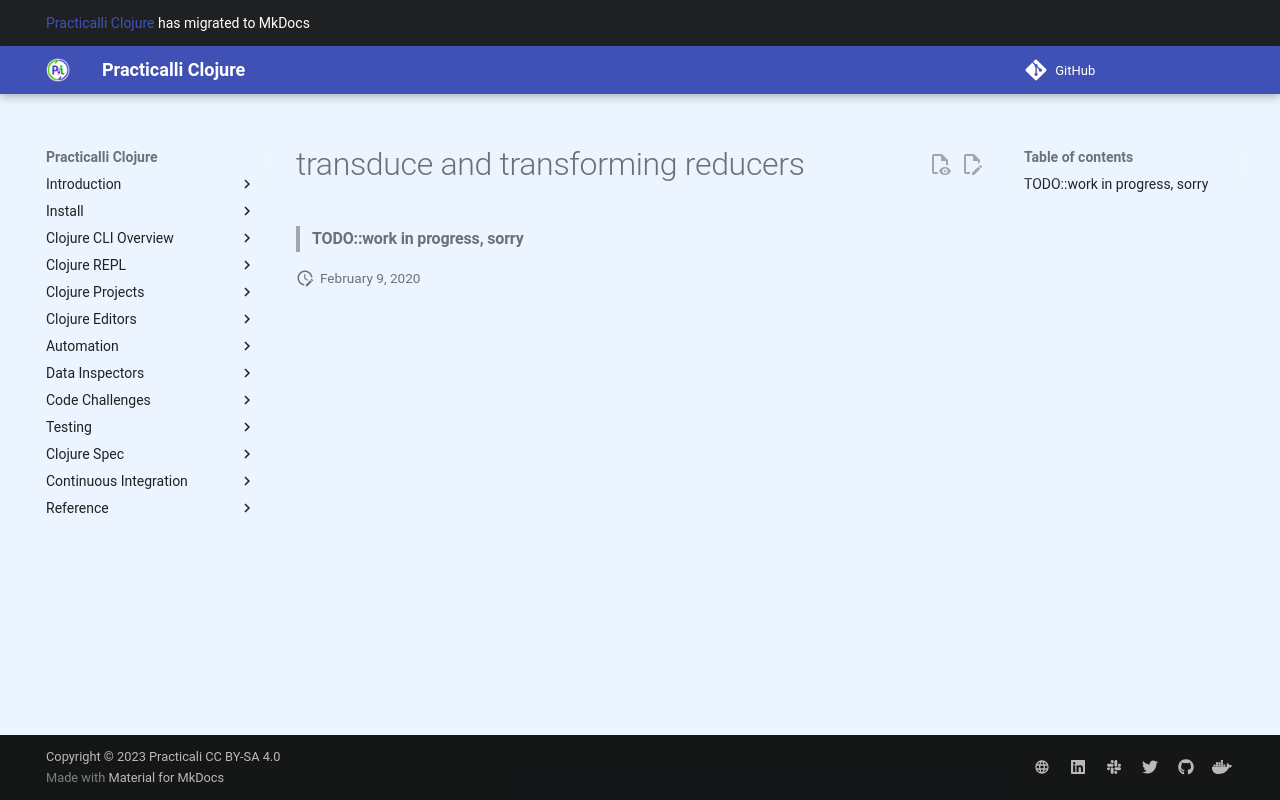

repository: practicalli/clojure · page: iterate-over-data/transduce/index.html · generator: mkdocs

# transduce and transforming reducers

> #### TODO::work in progress, sorry
